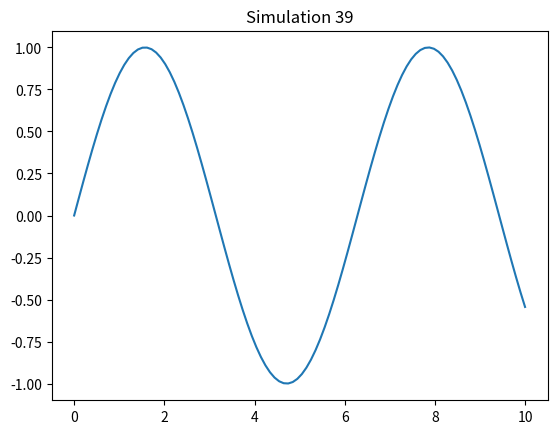

This chart was generated by the following Python code:
%matplotlib inline
import numpy as np
import matplotlib.pyplot as plt

def sim_39():
    x = np.linspace(0, 10, 100)
    y = np.sin(x)
    plt.plot(x, y)
    plt.title('Simulation 39')
    plt.show()

if __name__ == '__main__':
    sim_39()
